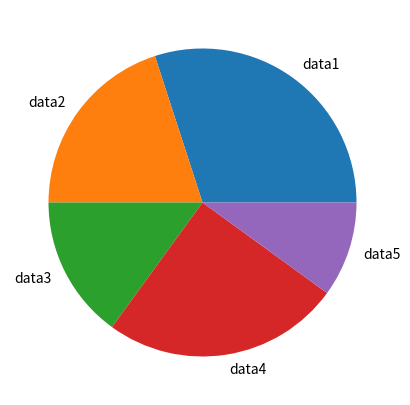

This chart was generated by the following Python code:
#pieEx.py
import matplotlib.pyplot as plt

plt.close("all")

x = [30, 20, 15, 25, 10]
dataName = ['data1', 'data2', 'data3', 'data4', 'data5']

plt.figure(figsize=(5,5)) #figsize: output figure window size
plt.pie(x, labels=dataName)

plt.show()